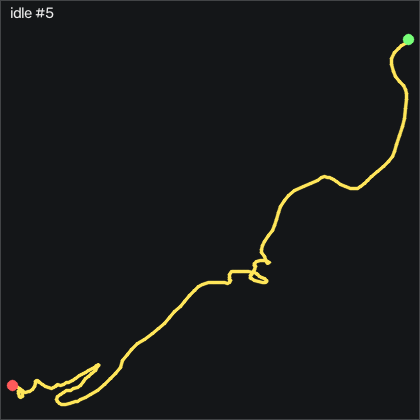

Data behind this chart, as committed beside it:
t_s, ax, ay, az, gx, gy, gz, seq
0.00000, -0.962, -0.05500, -0.07300, -0.2293, 0.2842, -1.052, 4193
0.01000, -0.964, -0.06100, -0.07300, -0.2903, 0.1922, -1.814, 4194
0.01900, -0.958, -0.07100, -0.07300, -0.3213, 0.2842, -1.845, 4195
0.02900, -0.957, -0.08100, -0.07000, -0.3213, 0.3452, -0.93, 4196
0.04000, -0.956, -0.08400, -0.07800, -0.2293, 0.4362, 0.655, 4197
0.05000, -0.954, -0.07400, -0.07300, -0.01627, 0.4972, 2.21, 4198
0.06000, -0.957, -0.06600, -0.07600, 0.1667, 0.5882, 3.033, 4199
0.06900, -0.961, -0.05900, -0.07800, 0.2277, 0.4972, 2.851, 4200
0.08000, -0.958, -0.05200, -0.08200, 0.3187, 0.3752, 1.57, 4201
0.09000, -0.953, -0.05300, -0.07600, 0.2887, 0.3142, -0.04600, 4202
0.1, -0.956, -0.06200, -0.07800, 0.1967, 0.3752, -1.387, 4203
0.109, -0.954, -0.06900, -0.07500, 0.07473, 0.3452, -1.906, 4204
0.119, -0.956, -0.07700, -0.07500, 0.01473, 0.5272, -1.662, 4205
0.13, -0.956, -0.07500, -0.07700, -0.07727, 0.6802, -0.686, 4206
0.14, -0.963, -0.07500, -0.07400, -0.1073, 0.8022, 0.29, 4207
0.149, -0.96, -0.06300, -0.07200, -0.1683, 0.8022, 0.991, 4208
0.159, -0.962, -0.05600, -0.07500, -0.2603, 0.7712, 1.052, 4209
0.17, -0.962, -0.05500, -0.08000, -0.1993, 0.6802, 0.503, 4210
0.18, -0.962, -0.05200, -0.07600, -0.1683, 0.5582, -0.412, 4211
0.189, -0.962, -0.05700, -0.06900, -0.1993, 0.4362, -1.174, 4212
0.199, -0.965, -0.06200, -0.07100, -0.3213, 0.4362, -1.631, 4213
0.21, -0.965, -0.06500, -0.07300, -0.4123, 0.4062, -1.418, 4214
0.22, -0.96, -0.06600, -0.07100, -0.5043, 0.3752, -0.808, 4215
0.23, -0.961, -0.06800, -0.06900, -0.4733, 0.4062, -0.07600, 4216
0.239, -0.96, -0.06700, -0.07300, -0.3823, 0.3752, 0.381, 4217
0.25, -0.965, -0.06300, -0.07200, -0.2603, 0.2842, 0.472, 4218
0.26, -0.965, -0.06300, -0.07000, -0.2903, 0.1922, 0.351, 4219
0.27, -0.965, -0.06300, -0.07600, -0.2903, 0.1622, 0.229, 4220
0.279, -0.965, -0.06100, -0.07300, -0.2603, 0.07019, 0.168, 4221
0.289, -0.963, -0.06000, -0.07000, -0.3823, -0.05181, 0.107, 4222
0.3, -0.962, -0.06100, -0.07600, -0.3823, -0.1428, -0.168, 4223
0.31, -0.961, -0.06300, -0.07600, -0.3823, -0.1738, -0.534, 4224
0.319, -0.96, -0.06400, -0.07700, -0.3513, -0.2648, -0.808, 4225
0.329, -0.956, -0.07000, -0.07700, -0.2603, -0.1738, -0.869, 4226
0.34, -0.959, -0.07100, -0.07600, -0.1993, -0.05181, -0.564, 4227
0.35, -0.958, -0.07000, -0.07500, -0.1683, -0.08181, -0.198, 4228
0.36, -0.958, -0.06400, -0.07800, -0.1383, -0.05181, 0.168, 4229
0.369, -0.957, -0.06300, -0.07800, -0.2293, -0.02081, 0.442, 4230
0.38, -0.953, -0.06100, -0.07800, -0.2603, 0.07019, 0.412, 4231
0.39, -0.951, -0.06100, -0.08100, -0.3823, 0.2232, 0.07600, 4232
0.4, -0.952, -0.06500, -0.07600, -0.5343, 0.2532, -0.29, 4233
0.409, -0.956, -0.06300, -0.07600, -0.6563, 0.3142, -0.686, 4234
0.42, -0.956, -0.06500, -0.08000, -0.6873, 0.3142, -1.052, 4235
0.43, -0.956, -0.07000, -0.08000, -0.5343, 0.3752, -1.143, 4236
0.44, -0.958, -0.07400, -0.07800, -0.3513, 0.4662, -0.93, 4237
0.449, -0.96, -0.07400, -0.07600, -0.2903, 0.4972, -0.503, 4238
0.459, -0.963, -0.07000, -0.07900, -0.2293, 0.5272, -0.259, 4239
0.47, -0.961, -0.07000, -0.07100, -0.1073, 0.5272, -0.04600, 4240
0.48, -0.96, -0.06600, -0.07300, -0.1683, 0.4972, 0.04600, 4241
0.489, -0.962, -0.06400, -0.07500, -0.2603, 0.4972, 0.04600, 4242
0.499, -0.965, -0.06600, -0.07400, -0.2603, 0.4362, -0.01500, 4243
0.51, -0.961, -0.06500, -0.07100, -0.3213, 0.4062, -0.198, 4244
0.52, -0.961, -0.06800, -0.07100, -0.1993, 0.3452, -0.32, 4245
0.53, -0.963, -0.07100, -0.07500, -0.07727, 0.3452, -0.29, 4246
0.539, -0.966, -0.06800, -0.07300, 0.04473, 0.2842, -0.07600, 4247
0.55, -0.963, -0.06900, -0.07700, 0.1667, 0.2842, 0.29, 4248
0.56, -0.962, -0.06700, -0.07400, 0.1357, 0.2532, 0.655, 4249
0.57, -0.965, -0.06400, -0.07900, 0.1057, 0.2232, 0.838, 4250
0.579, -0.964, -0.06300, -0.07800, 0.07473, 0.1312, 0.808, 4251
0.59, -0.964, -0.05900, -0.07700, 0.07473, -0.02081, 0.472, 4252
... 145 more rows
